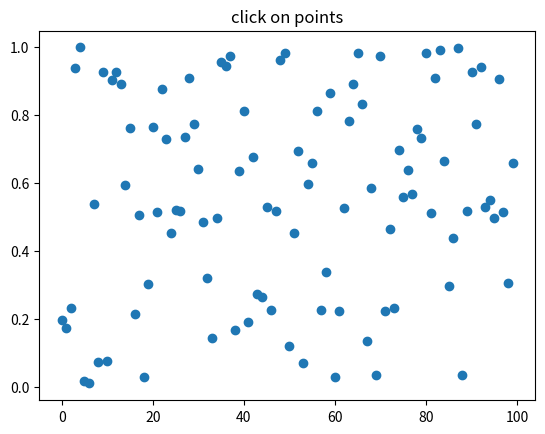

Write the Python code that produced this figure.
import numpy as np
import matplotlib.pyplot as plt

fig, ax = plt.subplots()
ax.set_title('click on points')

line, = ax.plot(np.random.rand(100), 'o',
                picker=True, pickradius=5)  # 5 points tolerance

def onpick(event):
    thisline = event.artist
    xdata = thisline.get_xdata()
    ydata = thisline.get_ydata()
    ind = event.ind
    points = tuple(zip(xdata[ind], ydata[ind]))
    print('onpick points:', points)

fig.canvas.mpl_connect('pick_event', onpick)

plt.show()